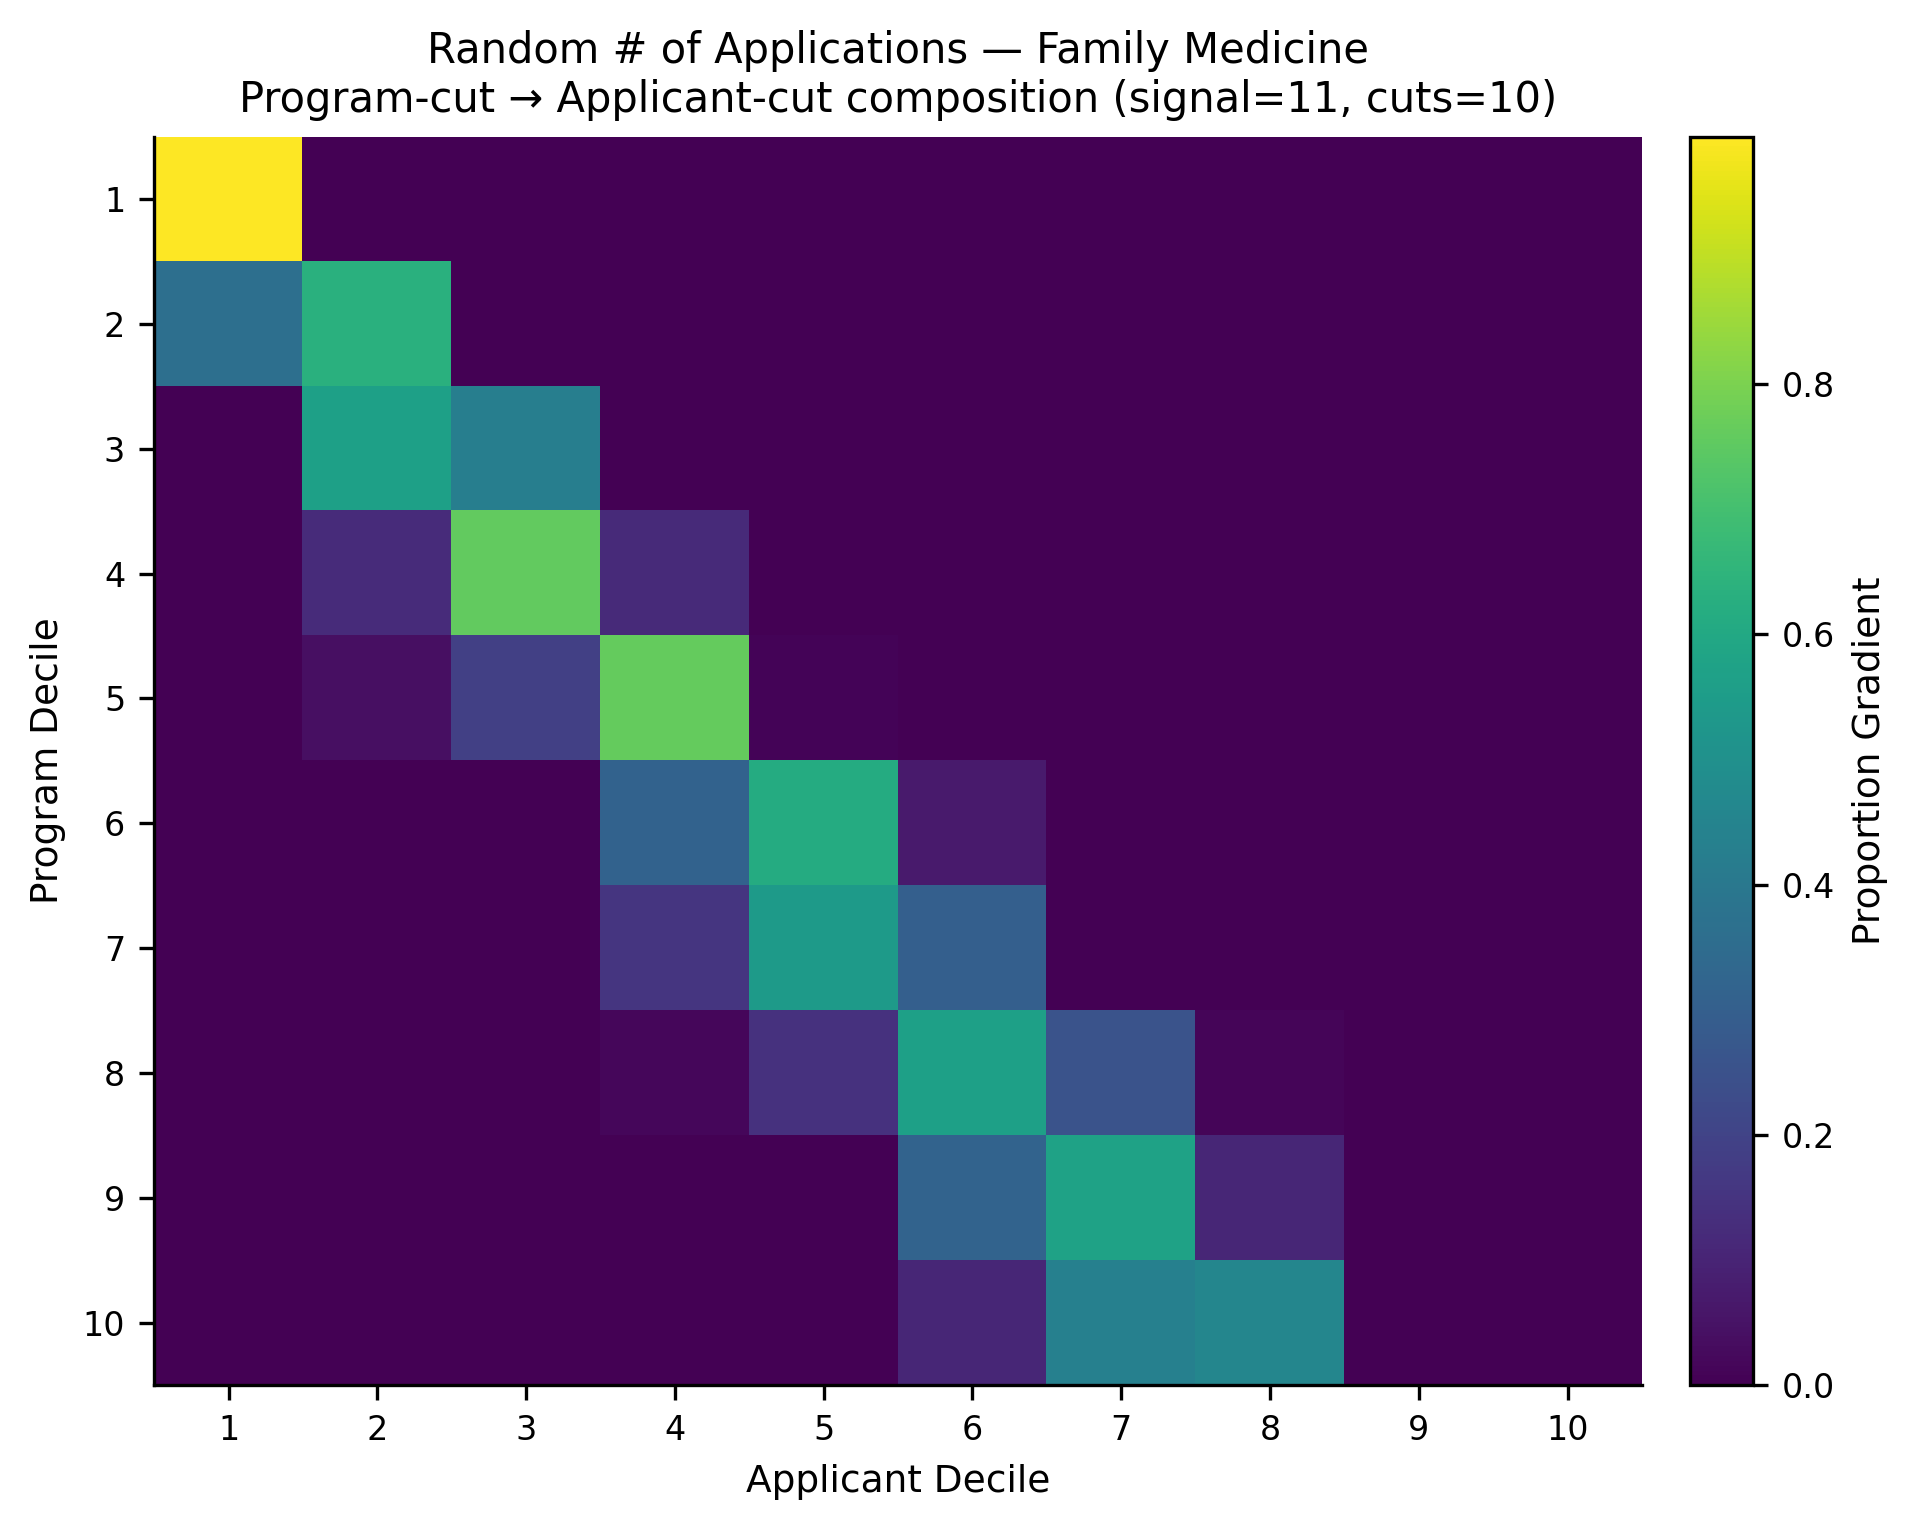

Data behind this chart, as committed beside it:
, app_cut_1, app_cut_2, app_cut_3, app_cut_4, app_cut_5, app_cut_6, app_cut_7, app_cut_8, app_cut_9, app_cut_10
prog_cut_1, 0.9979, 0.002127, 0.0, 0.0, 0.0, 0.0, 0.0, 0.0, 0.0, 0.0
prog_cut_2, 0.3653, 0.6347, 0.0, 0.0, 0.0, 0.0, 0.0, 0.0, 0.0, 0.0
prog_cut_3, 0.003512, 0.5679, 0.428, 0.0005587, 0.0, 0.0, 0.0, 0.0, 0.0, 0.0
prog_cut_4, 0.0, 0.123, 0.76, 0.117, 0.0, 0.0, 0.0, 0.0, 0.0, 0.0
prog_cut_5, 3.6968576709796674e-05, 0.04202, 0.1877, 0.7603, 0.009783, 0.0002222, 0.0, 0.0, 0.0, 0.0
prog_cut_6, 0.0, 0.0, 0.0004086, 0.3151, 0.6127, 0.07172, 0.0, 0.0, 0.0, 0.0
prog_cut_7, 0.0, 0.0, 0.0001498, 0.1537, 0.5425, 0.3037, 0.0, 0.0, 0.0, 0.0
prog_cut_8, 0.0, 0.0, 0.0, 0.01916, 0.1414, 0.569, 0.2562, 0.01414, 0.0, 0.0
prog_cut_9, 0.0, 0.0, 0.0, 0.0, 0.0, 0.3166, 0.5766, 0.1068, 0.0, 0.0
prog_cut_10, 0.0, 0.0, 0.0, 0.0, 0.0, 0.1078, 0.434, 0.4581, 7.640941434044881e-05, 0.0
